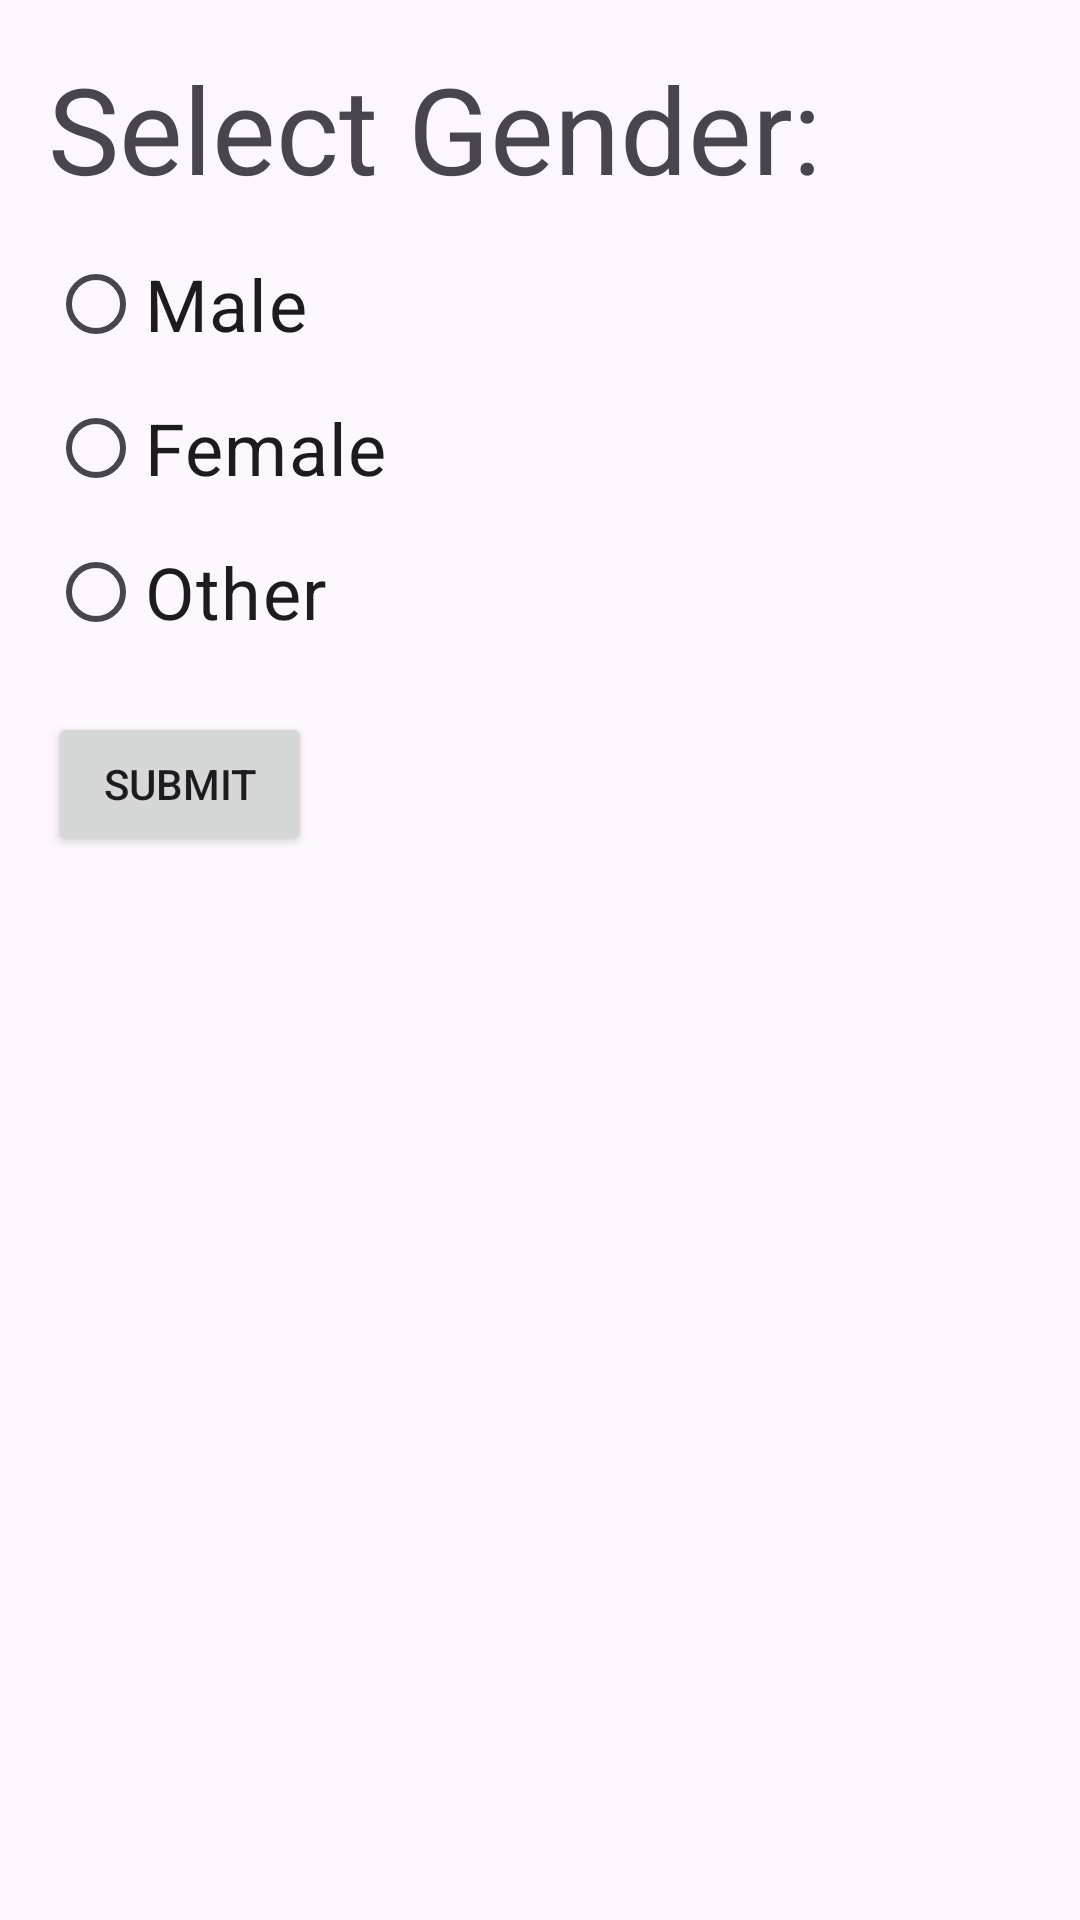

This screen was rendered from an Android layout file. Write that file and the resources it references.
<!-- AndroidManifest.xml: application theme Theme.Localization -->
<!-- res/layout/activity_radio_selecting.xml -->
<?xml version="1.0" encoding="utf-8"?>
<LinearLayout
    xmlns:android="http://schemas.android.com/apk/res/android"
    android:layout_width="match_parent"
    android:layout_height="match_parent"
    android:orientation="vertical"
    android:padding="16dp">

    <TextView
        android:id="@+id/tvSelectGender"
        android:layout_width="wrap_content"
        android:layout_height="wrap_content"
        android:text="Select Gender:"
        android:textSize="40sp"
        android:layout_marginBottom="8dp" />

    <RadioGroup
        android:id="@+id/radioGroupGender"
        android:layout_width="wrap_content"
        android:layout_height="wrap_content"
        android:orientation="vertical">

        <RadioButton
            android:id="@+id/radioMale"
            android:layout_width="wrap_content"
            android:layout_height="wrap_content"
            android:textSize="24sp"
            android:text="Male" />

        <RadioButton
            android:id="@+id/radioFemale"
            android:layout_width="wrap_content"
            android:layout_height="wrap_content"
            android:textSize="24sp"
            android:text="Female" />

        <RadioButton
            android:id="@+id/radioOther"
            android:layout_width="wrap_content"
            android:layout_height="wrap_content"
            android:textSize="24sp"
            android:text="Other" />
    </RadioGroup>

    <Button
        android:id="@+id/btnSubmit"
        android:layout_width="wrap_content"
        android:layout_height="wrap_content"
        android:text="Submit"
        android:layout_marginTop="16dp" />

    <TextView
        android:id="@+id/tvResult"
        android:layout_width="350dp"
        android:layout_height="wrap_content"
        android:layout_marginTop="16dp"
        android:textColor="#E6DADA"
        android:textSize="18sp" />
</LinearLayout>
<!-- resources referenced by this layout -->
<resources>
  <style name="Theme.Localization" parent="Base.Theme.Localization" />
  <style name="Base.Theme.Localization" parent="Theme.Material3.DayNight">
          
          <item name="colorPrimary">@color/primaryColor</item>
          <item name="colorPrimaryVariant">@color/primaryDarkColor</item>
          <item name="colorOnPrimary">@android:color/white</item>
          <item name="colorSecondary">@color/secondaryColor</item>
          <item name="colorOnSecondary">@android:color/white</item>
          <item name="actionBarTheme">@style/ToolbarStyle</item> 
      </style>
  <color name="primaryColor">#6200EE</color>
  <color name="primaryDarkColor">#3700B3</color>
  <color name="secondaryColor">#03DAC5</color>
  <style name="ToolbarStyle" parent="Widget.Material3.Toolbar">
          <item name="android:background">@color/toolbarBackground</item> 
          <item name="android:titleTextColor">@android:color/white</item> 
      </style>
  <color name="toolbarBackground">#6200EE</color>
</resources>
